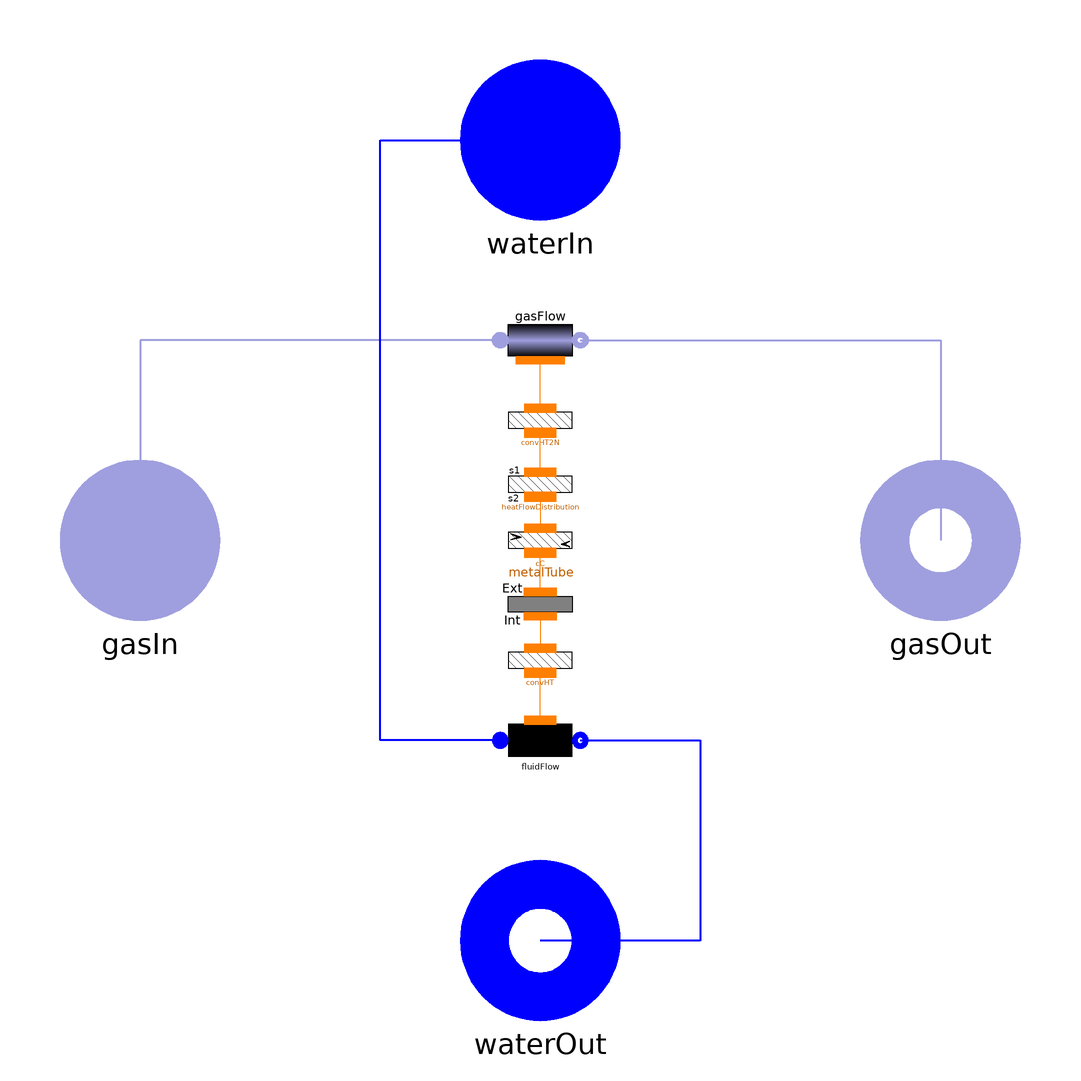

Above is the diagram view of the following Modelica model: its components placed by their Placement annotations and its connect equations drawn as lines.

model HE "Heat Exchanger fluid - gas"

      replaceable package FlueGasMedium = ThermoPower3.Media.FlueGas
        constrainedby Modelica.Media.Interfaces.PartialMedium "Flue gas model";
      replaceable package FluidMedium = ThermoPower3.Water.StandardWater
        constrainedby Modelica.Media.Interfaces.PartialPureSubstance
        "Fluid model";

      parameter Integer N_G=2 "Number of node of the gas side";
      parameter Integer N_F=2 "Number of node of the fluid side";

      //Nominal parameter
      parameter Modelica.SIunits.MassFlowRate gasNomFlowRate
        "Nominal flow rate through the gas side";
      parameter Modelica.SIunits.MassFlowRate fluidNomFlowRate
        "Nominal flow rate through the fluid side";
      parameter Modelica.SIunits.Pressure gasNomPressure
        "Nominal pressure in the gas side inlet";
      parameter Modelica.SIunits.Pressure fluidNomPressure
        "Nominal pressure in the fluid side inlet";

      //Physical Parameter
      parameter Modelica.SIunits.Area exchSurface_G
        "Exchange surface between gas - metal tube";
      parameter Modelica.SIunits.Area exchSurface_F
        "Exchange surface between metal tube - fluid";
      parameter Modelica.SIunits.Area extSurfaceTub
        "Total external surface of the tubes";
      parameter Modelica.SIunits.Volume gasVol "Gas volume";
      parameter Modelica.SIunits.Volume fluidVol "Fluid volume";
      parameter Modelica.SIunits.Volume metalVol
        "Volume of the metal part in the tubes";
      parameter Real rhomcm "Metal heat capacity per unit volume [J/m^3.K]";
      parameter Modelica.SIunits.ThermalConductivity lambda
        "Thermal conductivity of the metal (density by specific heat capacity)";

      //Start values

      parameter Modelica.SIunits.Temperature Tstart_G
        "Average gas temperature start value"
        annotation (Dialog(tab="Initialization"));
      parameter Modelica.SIunits.Temperature Tstart_M
        "Average metal wall temperature start value"
        annotation (Dialog(tab="Initialization"));
      parameter Choices.FluidPhase.FluidPhases FluidPhaseStart=Choices.FluidPhase.FluidPhases.Liquid
        "Initialization fluid phase" annotation (Dialog(tab="Initialization"));
      parameter Boolean SSInit=false "Steady-state initialization"
        annotation (Dialog(tab="Initialization"));
      parameter Modelica.SIunits.CoefficientOfHeatTransfer gamma_G
        "Constant heat transfer coefficient in the gas side";
      parameter Modelica.SIunits.CoefficientOfHeatTransfer gamma_F
        "Constant heat transfer coefficient in the fluid side";
      parameter Choices.Flow1D.FFtypes FFtype_G=ThermoPower3.Choices.Flow1D.FFtypes.NoFriction
        "Friction Factor Type, gas side";
      parameter Real Kfnom_G=0
        "Nominal hydraulic resistance coefficient, gas side";
      parameter Modelica.SIunits.Pressure dpnom_G=0
        "Nominal pressure drop, gas side (friction term only!)";
      parameter Modelica.SIunits.Density rhonom_G=0
        "Nominal inlet density, gas side";
      parameter Real Cfnom_G=0 "Nominal Fanning friction factor, gsa side";
      parameter Choices.Flow1D.FFtypes FFtype_F=ThermoPower3.Choices.Flow1D.FFtypes.NoFriction
        "Friction Factor Type, fluid side";
      parameter Real Kfnom_F=0
        "Nominal hydraulic resistance coefficient, fluid side";
      parameter Modelica.SIunits.Pressure dpnom_F=0
        "Nominal pressure drop, fluid side (friction term only!)";
      parameter Modelica.SIunits.Density rhonom_F=0
        "Nominal inlet density, fluid side";
      parameter Real Cfnom_F=0 "Nominal Fanning friction factor, fluid side";
      parameter Choices.Flow1D.HCtypes HCtype_F=ThermoPower3.Choices.Flow1D.HCtypes.Downstream
        "Location of the hydraulic capacitance, fluid side";
      parameter Boolean counterCurrent=true "Counter-current flow";
      parameter Boolean gasQuasiStatic=false
        "Quasi-static model of the flue gas (mass, energy and momentum static balances";
      constant Real pi=Modelica.Constants.pi;
      Gas.FlangeA gasIn(redeclare package Medium = FlueGasMedium) annotation (
          Placement(transformation(extent={{-120,-20},{-80,20}},rotation=0)));
      Gas.FlangeB gasOut(redeclare package Medium = FlueGasMedium) annotation (
          Placement(transformation(extent={{80,-20},{120,20}}, rotation=0)));
      Water.FlangeA waterIn(redeclare package Medium = FluidMedium) annotation (
         Placement(transformation(extent={{-20,80},{20,120}}, rotation=0)));
      Water.FlangeB waterOut(redeclare package Medium = FluidMedium)
        annotation (Placement(transformation(extent={{-20,-120},{20,-80}},
              rotation=0)));
      Water.Flow1D fluidFlow(
        Nt=1,
        N=N_F,
        wnom=fluidNomFlowRate,
        initOpt=if SSInit then Choices.Init.Options.steadyState else Choices.Init.Options.noInit,
        redeclare package Medium = FluidMedium,
        L=exchSurface_F^2/(fluidVol*pi*4),
        A=(fluidVol*4/exchSurface_F)^2/4*pi,
        omega=fluidVol*4/exchSurface_F*pi,
        Dhyd=fluidVol*4/exchSurface_F,
        FFtype=FFtype_F,
        dpnom=dpnom_F,
        rhonom=rhonom_F,
        HydraulicCapacitance=HCtype_F,
        Kfnom=Kfnom_F,
        Cfnom=Cfnom_F,
        FluidPhaseStart=FluidPhaseStart) annotation (Placement(transformation(
              extent={{-10,-60},{10,-40}}, rotation=0)));

      Thermal.ConvHT convHT(N=N_F, gamma=gamma_F) annotation (Placement(
            transformation(extent={{-10,-40},{10,-20}}, rotation=0)));
      Thermal.MetalTube metalTube(
        rhomcm=rhomcm,
        lambda=lambda,
        N=N_F,
        initOpt=if SSInit then Choices.Init.Options.steadyState else Choices.Init.Options.noInit,
        L=exchSurface_F^2/(fluidVol*pi*4),
        rint=fluidVol*4/exchSurface_F/2,
        WallRes=false,
        rext=(metalVol + fluidVol)*4/extSurfaceTub/2,
        Tstartbar=Tstart_M) annotation (Placement(transformation(extent={{-10,-6},
                {10,-26}}, rotation=0)));

      Gas.Flow1D gasFlow(
        Dhyd=1,
        wnom=gasNomFlowRate,
        N=N_G,
        initOpt=if SSInit then Choices.Init.Options.steadyState else Choices.Init.Options.noInit,
        redeclare package Medium = FlueGasMedium,
        QuasiStatic=gasQuasiStatic,
        L=L,
        A=gasVol/L,
        omega=exchSurface_G/L,
        Tstartbar=Tstart_G,
        dpnom=dpnom_G,
        rhonom=rhonom_G,
        Kfnom=Kfnom_G,
        Cfnom=Cfnom_G,
        FFtype=FFtype_G) annotation (Placement(transformation(extent={{-10,60},
                {10,40}}, rotation=0)));

      Thermal.CounterCurrent cC(N=N_F, counterCurrent=counterCurrent)
        annotation (Placement(transformation(extent={{-10,-10},{10,10}},
              rotation=0)));
      Thermal.HeatFlowDistribution heatFlowDistribution(
        N=N_F,
        A1=exchSurface_G,
        A2=extSurfaceTub) annotation (Placement(transformation(extent={{-10,4},
                {10,24}}, rotation=0)));
      Thermal.ConvHT2N convHT2N(
        N1=N_G,
        N2=N_F,
        gamma=gamma_G) annotation (Placement(transformation(extent={{-10,20},{
                10,40}}, rotation=0)));

      final parameter Modelica.SIunits.Distance L=1 "Tube length";
    equation
      connect(fluidFlow.wall, convHT.side2)
        annotation (Line(points={{0,-45},{0,-33.1}}, color={255,127,0}));
      connect(gasFlow.infl, gasIn) annotation (Line(
          points={{-10,50},{-100,50},{-100,0}},
          color={159,159,223},
          thickness=0.5));
      connect(gasFlow.outfl, gasOut) annotation (Line(
          points={{10,50},{100,50},{100,0}},
          color={159,159,223},
          thickness=0.5));
      connect(fluidFlow.outfl, waterOut) annotation (Line(
          points={{10,-50},{40,-50},{40,-100},{0,-100}},
          thickness=0.5,
          color={0,0,255}));
      connect(fluidFlow.infl, waterIn) annotation (Line(
          points={{-10,-50},{-40,-50},{-40,100},{0,100}},
          thickness=0.5,
          color={0,0,255}));
      connect(heatFlowDistribution.side2, cC.side1)
        annotation (Line(points={{0,10.9},{0,3}}, color={255,127,0}));
      connect(convHT2N.side1, gasFlow.wall)
        annotation (Line(points={{0,33},{0,40},{0,45}}, color={255,127,0}));
      connect(heatFlowDistribution.side1, convHT2N.side2)
        annotation (Line(points={{0,17},{0,26.9}}, color={255,127,0}));
      connect(metalTube.int, convHT.side1)
        annotation (Line(points={{0,-19},{0,-27}}, color={255,127,0}));
      connect(metalTube.ext, cC.side2)
        annotation (Line(points={{0,-12.9},{0,-3.1}}, color={255,127,0}));
      annotation (
        Diagram(graphics),
        Icon(graphics={Rectangle(
                  extent={{-100,100},{100,-100}},
                  lineColor={0,0,255},
                  fillColor={230,230,230},
                  fillPattern=FillPattern.Solid),Line(
                  points={{0,-80},{0,-40},{40,-20},{-40,20},{0,40},{0,80}},
                  color={0,0,255},
                  thickness=0.5),Text(
                  extent={{-100,-115},{100,-145}},
                  lineColor={85,170,255},
                  textString="%name")}),
        Documentation(revisions="<html>
<ul>
<li><i>10 Dec 2008</i>
    by <a>Luca Savoldelli</a>:<br>
       First release.</li>
</ul>
</html>", info="<html>
</html>"));
    end HE;